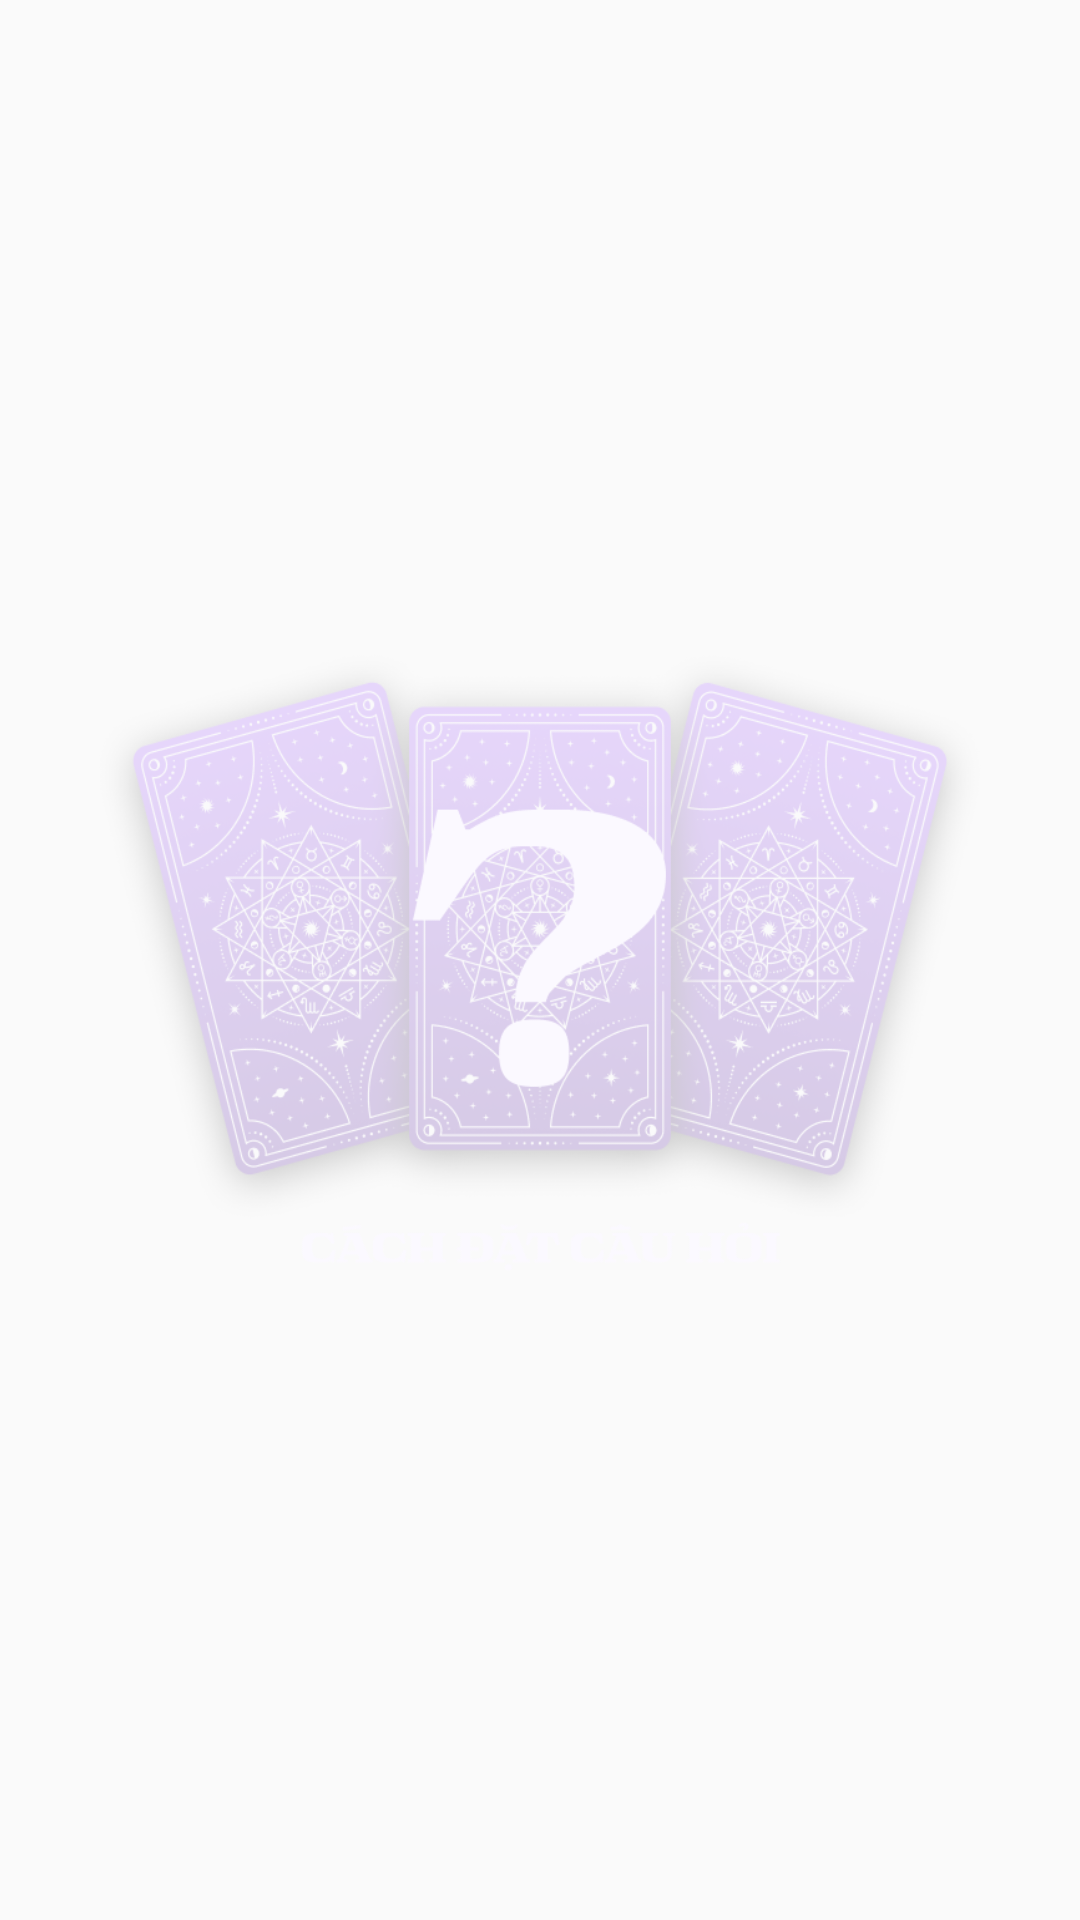

Produce the Android XML layout that renders to this screen, including the resource entries it uses.
<!-- AndroidManifest.xml: application theme Theme.AppTamLinh -->
<!-- res/layout/fragment_slider3.xml -->
<?xml version="1.0" encoding="utf-8"?>
<FrameLayout xmlns:android="http://schemas.android.com/apk/res/android"
    xmlns:tools="http://schemas.android.com/tools"
    android:layout_width="match_parent"
    android:layout_height="wrap_content"
    xmlns:app="http://schemas.android.com/apk/res-auto"
    tools:context=".TarotFeature.SliderFragment.Slider3Fragment">

    <Button
        android:id="@+id/btnSlider3_Tarot"
        android:layout_width="300dp"
        android:layout_height="210dp"
        android:background="@drawable/png_cach_dat_cau_hoi"
        android:layout_gravity="center"
        app:layout_constraintEnd_toEndOf="parent"
        app:layout_constraintStart_toStartOf="parent"
        app:layout_constraintTop_toTopOf="parent"/>

</FrameLayout>
<!-- resources referenced by this layout -->
<resources>
  <!-- drawable png_cach_dat_cau_hoi: png bitmap (drawable, 183880 bytes) -->
  <style name="Theme.AppTamLinh" parent="Base.Theme.AppTamLinh" />
  <style name="Base.Theme.AppTamLinh" parent="Theme.AppCompat.Light.NoActionBar">
          
      </style>
</resources>
